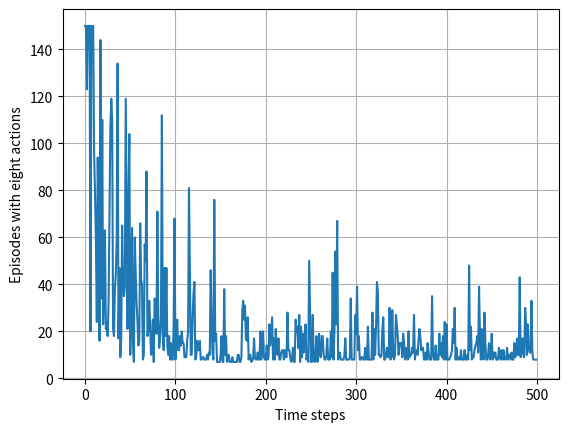

The script that saved this image:
#######################################################################
# Copyright (C)                                                       #
# [redacted]
# [redacted]
# Permission given to modify the code as long as you keep this        #
# declaration at the top                                              #
#######################################################################

from __future__ import print_function
import numpy as np
import matplotlib.pyplot as plt

# world height
WORLD_HEIGHT = 7

# world width
WORLD_WIDTH = 10

# wind strength for each column
WIND = [0, 0, 0, 1, 1, 1, 2, 2, 1, 0]

# possible actions
ACTION_UP = 0
ACTION_DOWN = 1
ACTION_LEFT = 2
ACTION_RIGHT = 3
# add King's Move(the diagonal moves)
ACTION_UP_LEFT = 4
ACTION_UP_RIGHT = 5
ACTION_DOWN_LEFT = 6
ACTION_DOWN_RIGHT = 7

# probability for exploration
EPSILON = 0.1

# Sarsa step size
ALPHA = 0.5

# reward for each step
REWARD = -1.0

# state action pair value
actions = [ACTION_UP, ACTION_DOWN, ACTION_LEFT, ACTION_RIGHT, ACTION_UP_LEFT, ACTION_UP_RIGHT, ACTION_DOWN_LEFT, ACTION_DOWN_RIGHT]
stateActionValues = np.zeros((WORLD_HEIGHT, WORLD_WIDTH, len(actions)))
startState = [3, 0]
goalState = [3, 7]

# set up destinations for each action in each state
actionDestination = []
for i in range(0, WORLD_HEIGHT):
    actionDestination.append([])
    for j in range(0, WORLD_WIDTH):
        destination = dict()
        destination[ACTION_UP] = [max(i - 1 - WIND[j], 0), j]
        destination[ACTION_DOWN] = [max(min(i + 1 - WIND[j], WORLD_HEIGHT - 1), 0), j]
        destination[ACTION_LEFT] = [max(i - WIND[j], 0), max(j - 1, 0)]
        destination[ACTION_RIGHT] = [max(i - WIND[j], 0), min(j + 1, WORLD_WIDTH - 1)]
        destination[ACTION_UP_LEFT] = [max(i - 1 - WIND[max(j - 1, 0)], 0), max(j - 1, 0)]
        destination[ACTION_UP_RIGHT] = [max(i - 1 - WIND[min(j + 1, WORLD_WIDTH - 1)], 0), min(j + 1, WORLD_WIDTH - 1)]
        destination[ACTION_DOWN_LEFT] = [max(min(i + 1 - WIND[max(j - 1, 0)], WORLD_HEIGHT - 1), 0), max(j - 1, 0)]
        destination[ACTION_DOWN_RIGHT] = [max(min(i + 1 - WIND[min(j + 1, WORLD_WIDTH - 1)], WORLD_HEIGHT - 1), 0), min(j + 1, WORLD_WIDTH - 1)]
        actionDestination[-1].append(destination)

# play for an episode
def oneEpisode():
    # track the total time steps in this episode
    time = 0

    # initialize state
    currentState = startState

    # choose an action based on epsilon-greedy algorithm
    if np.random.binomial(1, EPSILON) == 1:
        currentAction = np.random.choice(actions)
    else:
        currentAction = np.argmax(stateActionValues[currentState[0], currentState[1], :])

    # keep going until get to the goal state
    while currentState != goalState:
        newState = actionDestination[currentState[0]][currentState[1]][currentAction]
        if np.random.binomial(1, EPSILON) == 1:
            newAction = np.random.choice(actions)
        else:
            newAction = np.argmax(stateActionValues[newState[0], newState[1], :])
        # Sarsa update
        stateActionValues[currentState[0], currentState[1], currentAction] += \
            ALPHA * (REWARD + stateActionValues[newState[0], newState[1], newAction] -
            stateActionValues[currentState[0], currentState[1], currentAction])
        currentState = newState
        currentAction = newAction
        time += 1
    return time

# play for 500 episodes to make sure to get a more converged policy
# episodeLimit = 200

# figure 6.4
episodeLimit = 500
ep = 0
episodes = []
while ep < episodeLimit:
    time = oneEpisode()
    if time > 150:
        time = 150
    episodes.append(time)
    ep += 1

plt.figure()
plt.xlabel('Time steps')
plt.ylabel('Episodes with eight actions')
plt.plot(episodes)
plt.grid()
plt.show()

# display the optimal policy
optimalPolicy = []
for i in range(0, WORLD_HEIGHT):
    optimalPolicy.append([])
    for j in range(0, WORLD_WIDTH):
        if [i, j] == goalState:
            optimalPolicy[-1].append(' G')
            continue
        bestAction = np.argmax(stateActionValues[i, j, :])
        if bestAction == ACTION_UP:
            optimalPolicy[-1].append(' U')
        elif bestAction == ACTION_DOWN:
            optimalPolicy[-1].append(' D')
        elif bestAction == ACTION_LEFT:
            optimalPolicy[-1].append(' L')
        elif bestAction == ACTION_RIGHT:
            optimalPolicy[-1].append(' R')
        elif bestAction == ACTION_UP_LEFT:
            optimalPolicy[-1].append('UL')
        elif bestAction == ACTION_UP_RIGHT:
            optimalPolicy[-1].append('UR')
        elif bestAction == ACTION_DOWN_LEFT:
            optimalPolicy[-1].append('DL')
        elif bestAction == ACTION_DOWN_RIGHT:
            optimalPolicy[-1].append('DR')

for row in optimalPolicy:
    print(row)
print([" " + str(w) for w in WIND])

